Run: headless pygame with SDL's dummy video driver; simulated clock (each Clock.tick advances the game by its frame time, no real sleeping); random seed 0; keys injected as events and as key.get_pressed() state; no mouse input.
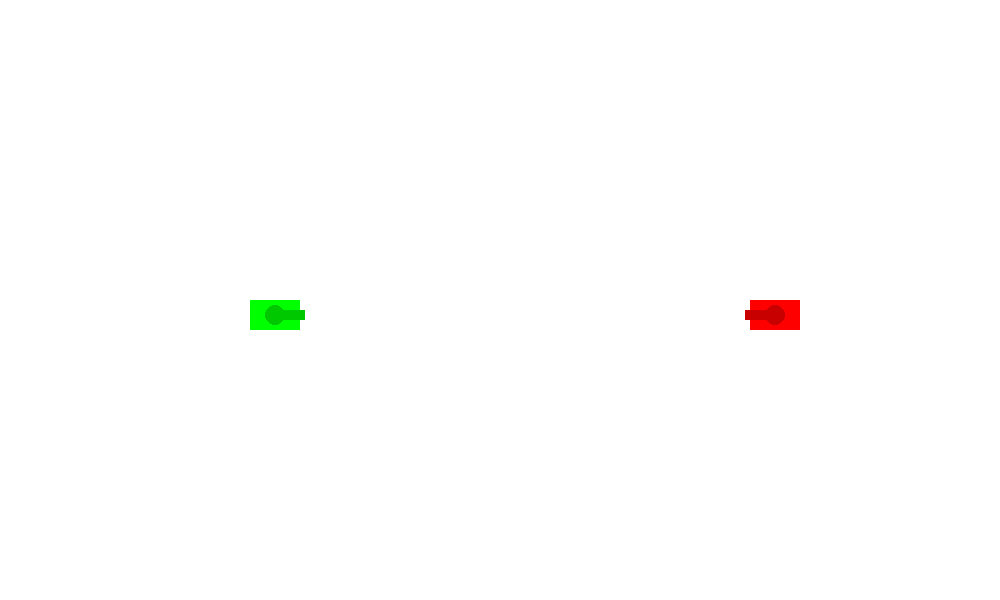
Frame 1 of 4 · flips 1–60 · no input
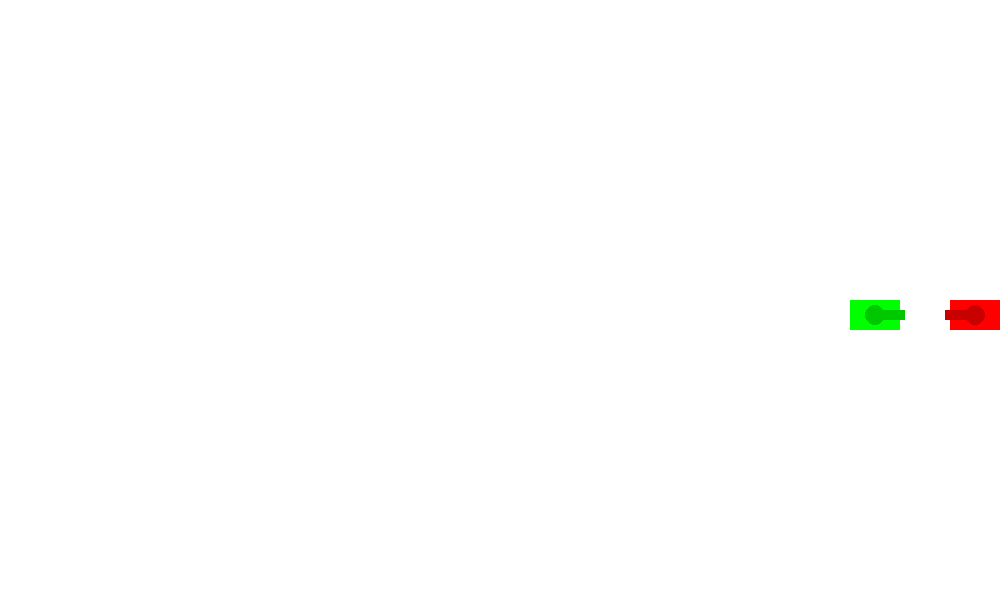
Frame 2 of 4 · flips 61–180 · tapped SPACE, RETURN · held RIGHT (→), D
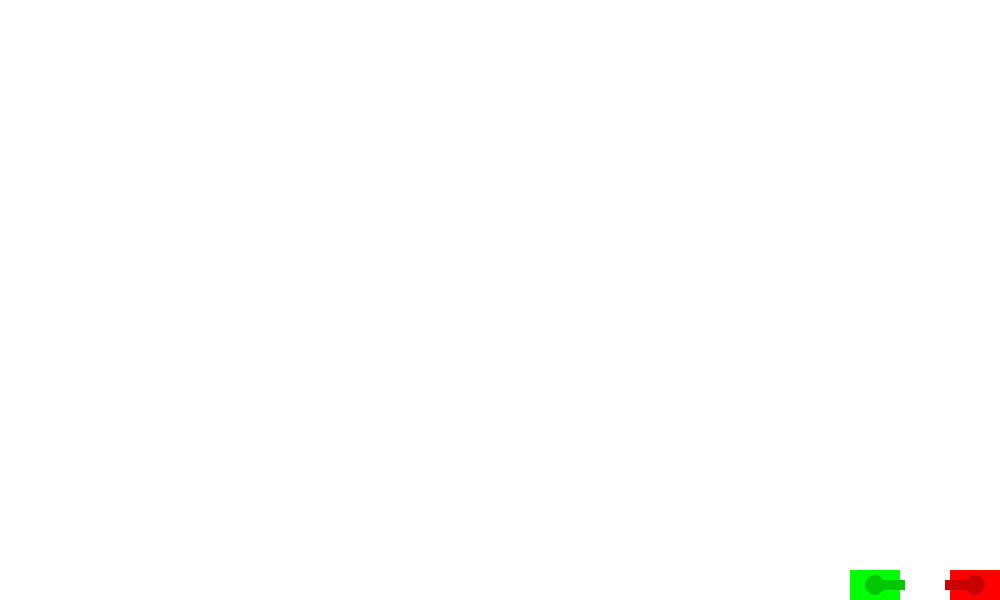
Frame 3 of 4 · flips 181–300 · held DOWN (↓), S
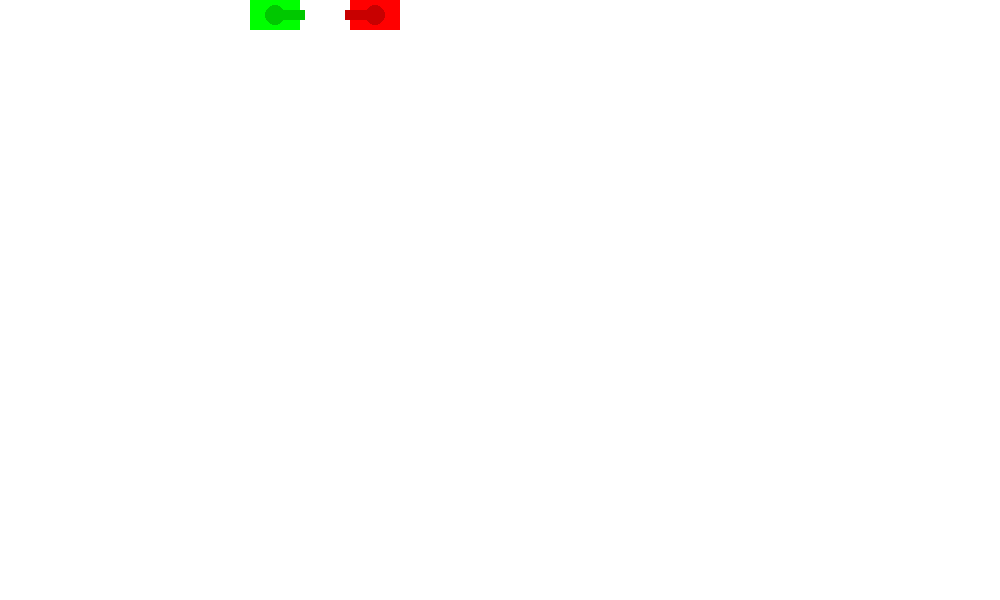
Frame 4 of 4 · flips 301–420 · held LEFT (←), A, UP (↑), W

The pygame program that drew these frames:

import pygame, sys, random

#initialisation de pygame
pygame.init()

#dimension de la fenêtre
WIDTH=1000 #x
HEIGHT=600 #y
window = pygame.display.set_mode((WIDTH, HEIGHT))
pygame.display.set_caption("jeu de tank")

#définition des couleurs
WHITE = (255, 255, 255)
BLACK = (5, 5, 5)
RED = (255, 0, 0)
RED_DARKER = (200, 0, 0)
GREEN = (0, 255, 0)
GREEN_DARKER = (0, 200, 0)
BLUE = (0, 0, 255)
ORANGE =(255,  120, 0)
ORANGE_DARKER =  (200, 80, 0)


#definition rond explosion
explosion_radius = 5

class Tanks_code:
    def __init__(self):
        self.xA, self.yA = WIDTH/4, HEIGHT/2 #position tank A
        self.xB, self.yB = WIDTH*3/4, HEIGHT/2 #position tank B
        self.speed = 5 #vitesse du tank
        self.width, self.height = 50, 30 #taille du tank
        self.bullet_speed = 50 #vitesse de la balle
        self.bullet_radius = 10 #taille de la balle
        self.bullet_color = ORANGE #couleur de la balle
        self.bullet_xA, self.bullet_yA = int(self.xA + self.width),  int(self.yA + self.height/2)#position de départ de la balle du tank A
        self.bullet_xB, self.bullet_yB = int(self.xB - self.width), int(self.yB +self.height/2)#position  de départ de la balle du tank
        self.canon_xA,  self.canon_yA = int(self.xA + self.width/2), int(self.yA + self.height/2) #position du canon du tank A
        self.canon_xB,  self.canon_yB = int(self.xB - self.width/2), int(self.yB + self . height/2)  #position du canon du tank B
        self.bullet_state_A=False
        self.bullet_state_B=False
        self.cooldown_time = 600  # 500 milliseconds = 0.5 seconds
        self.last_shot_time = 0

    def draw_tank(self):
        #tank A
        pygame.draw.rect(window, GREEN, (self.xA, self.yA, self.width,  self.height))
        pygame.draw.circle(window, GREEN_DARKER, (int(self.xA + self.width/2), int(self.yA + self.height/2)), 10)  # draw the tank circle
        pygame.draw.rect(window, GREEN_DARKER, (int(self.xA + self.width/2), int(self.yA + (self.height/2-5)), 30, 10)) #canon du tank
        #tank B
        pygame.draw.rect(window, RED, (self.xB, self.yB, self.width,  self.height))
        pygame.draw.circle(window, RED_DARKER, (int(self.xB + self.width/2), int(self.yB + self.height/2)), 10)  # draw the tank circle
        pygame.draw.rect(window, RED_DARKER, (int(self.xB - 5), int(self.yB + (self.height/2-5)), 30, 10)) # canon du tank



    def move_tank(self, keys):
        #avec ZQSD
        if keys[pygame.K_w]: # w=z touche qwerty
            if self.yA-self.speed>=0:
                self.yA -= self.speed #monter
        if keys[pygame.K_s]:
            if self.yA+self.speed<=(HEIGHT-self.height):
                self.yA += self.speed #descendre
        if keys[pygame.K_a]: # a=q touche qwerty
            if  self.xA-self.speed>=0:
                self.xA -= self.speed #reculer
        if keys[pygame.K_d]:
            if self.xA+self.speed<=(WIDTH-self.width):
                self.xA += self.speed  #avancer

        #avec les flèches
        if keys[pygame.K_LEFT]:
            if  self.xB-self.speed>=0:
                self.xB -= self.speed #reculer
        if keys[pygame.K_RIGHT]:
            if self.xB+self.speed<=(WIDTH-self.width):
                self.xB += self.speed  #avancer
        if keys[pygame.K_UP]:
            if self.yB-self.speed>=0:
                self.yB -= self.speed #monter
        if keys[pygame.K_DOWN]:
            if self.yB+self.speed<=(HEIGHT-self.height):
                self.yB += self.speed #descendre
        if keys[pygame.K_l]:
            pygame.quit()
            sys.exit()

    def shoot(self, current_time):
        if current_time - self.last_shot_time > self.cooldown_time and not self.bullet_state_A:
            self.bullet_xA = int(self.xA + self.width)
            self.bullet_yA = int(self.yA + self.height/2)
            self.bullet_state_A = True
            self.last_shot_time = current_time
            self.bullet_hitbox = pygame.Rect(self.bullet_xA - self.bullet_radius, self.bullet_yA - self.bullet_radius, self.bullet_radius*2, self.bullet_radius*2) #hitbox balle

    def update_bullet(self):
        if self.bullet_state_A:
            self.bullet_xA += self.bullet_speed
            self.bullet_hitbox.x = self.bullet_xA - self.bullet_radius
            self.bullet_hitbox.y = self.bullet_yA - self.bullet_radius
            if self.bullet_xA > WIDTH:
                self.bullet_state_A = False
    
    
tank=Tanks_code()


#*****************************************boucle principale*****************************************
clock=pygame.time.Clock()
while True:
    #pour quitter proprement
    for event in pygame.event.get():
        if event.type == pygame.QUIT:
            pygame.quit()
            sys.exit()
    window.fill(WHITE)
    current_time = pygame.time.get_ticks()
    keys = pygame.key.get_pressed()

    tank.move_tank(keys)
    if keys[pygame.K_SPACE] and not tank.bullet_state_A:
        tank.shoot(current_time)
    tank.update_bullet()
    
    
    

    if tank.bullet_state_A:
        pygame.draw.circle(window, tank.bullet_color, (tank.bullet_xA, tank.bullet_yA), tank.bullet_radius)
    tank.draw_tank()
    pygame.display.flip()
    # Limiter la vitesse de la boucle à 60 FPS
    clock.tick(60)
